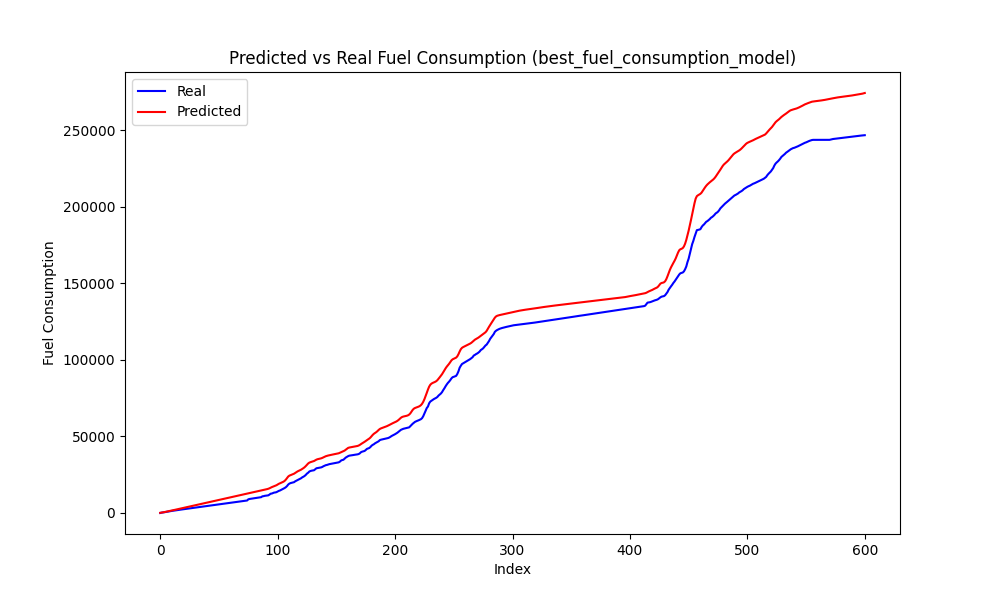

Source data for this figure (header and first rows):
Speed, Actual, Predicted, Predicted_Diff, Actual_Diff
0, 208, 240.5, 118.9, 208
0, 295.9, 368.2, 127.6, 87.89
0, 433.5, 509.6, 141.4, 137.6
0, 577.3, 662.7, 153.1, 143.7
0, 748.8, 821.8, 159, 171.5
0, 883.9, 982.7, 161, 135.2
0, 1020, 1145, 162.5, 135.6
0, 1144, 1310, 164.9, 124.1
0, 1300, 1478, 167.6, 156.8
0, 1382, 1647, 169.4, 81.56
0, 1499, 1817, 170.2, 117.1
0, 1610, 1988, 170.5, 110.7
0, 1744, 2159, 171, 134.5
0, 1831, 2330, 171.6, 87.19
0, 1949, 2503, 172.3, 118
0, 2058, 2675, 172.7, 108.6
0, 2181, 2848, 172.9, 122.9
0, 2265, 3021, 172.9, 84.49
0, 2373, 3194, 173, 107.4
0, 2477, 3367, 173.1, 104.6
0, 2596, 3540, 173.1, 118.7
0, 2680, 3714, 173.1, 84.25
0, 2787, 3887, 173.1, 106.4
0, 2892, 4060, 173, 105.7
0, 3015, 4233, 172.9, 122.7
0, 3107, 4405, 172.9, 91.86
0, 3207, 4578, 172.8, 99.94
0, 3314, 4751, 172.7, 107.0
0, 3435, 4923, 172.6, 121
0, 3526, 5096, 172.5, 91.39
0, 3625, 5268, 172.4, 98.38
0, 3731, 5441, 172.3, 106.5
0, 3858, 5613, 172.2, 126.9
0, 3939, 5785, 172.1, 80.83
0, 4035, 5957, 172, 95.86
0, 4137, 6129, 171.9, 102.4
0, 4252, 6301, 171.8, 115.3
0, 4331, 6473, 171.7, 78.86
0, 4432, 6644, 171.6, 101
0, 4540, 6816, 171.5, 107.4
0, 4661, 6987, 171.4, 121.7
0, 4743, 7158, 171.3, 81.97
0, 4845, 7330, 171.2, 101.5
0, 4945, 7501, 171.1, 100.6
0, 5062, 7672, 171, 116.1
0, 5151, 7842, 170.9, 89.53
0, 5256, 8013, 170.7, 105.4
0, 5362, 8184, 170.6, 105.8
0, 5481, 8354, 170.5, 118.9
0, 5570, 8525, 170.4, 88.63
0, 5666, 8695, 170.3, 96.37
0, 5772, 8865, 170.2, 105.9
0, 5907, 9035, 170, 135.2
0, 5981, 9205, 169.9, 73.88
0, 6083, 9375, 169.8, 101.5
0, 6186, 9545, 169.7, 103
0, 6306, 9714, 169.6, 119.9
0, 6396, 9884, 169.5, 90.34
0, 6500, 10053, 169.3, 104.4
0, 6603, 10222, 169.2, 102.9
... 540 more rows
